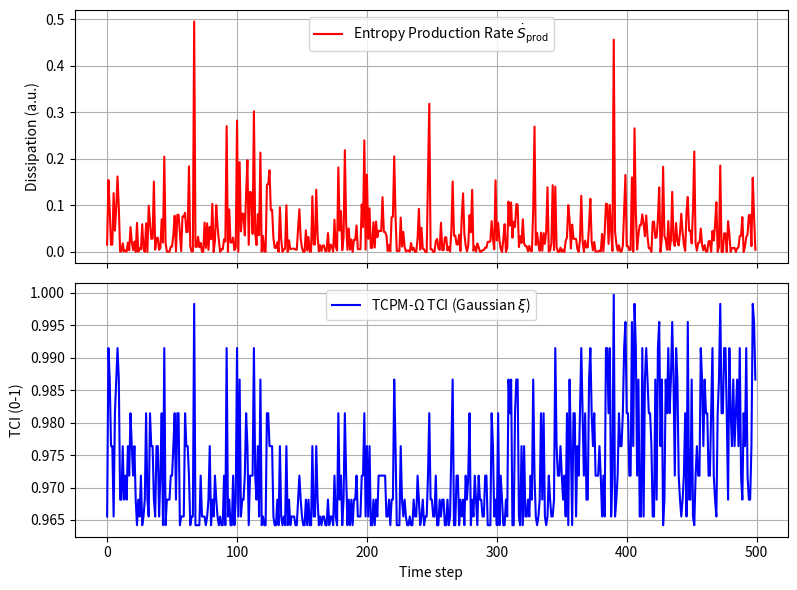

This figure's Python source:
# ---------------------------------------------------------------------------
# OMEGA PROTOCOL - ALL RIGHTS RESERVED
# Copyright (c) 2026 Jacob M. (jake.s.dev1991@gmail.com | 217-799-8720)
# Usage restricted to academic research and review only. No monetization.
# See LICENSE.txt for full terms.
# ---------------------------------------------------------------------------
#!/usr/bin/env python3
"""
Stochastic Cognitive Network: Entropy Production vs. TCPM‑Ω TCI
Simulates a driven 2‑state agent network and compares the two early‑warning metrics.
"""

import numpy as np
import matplotlib.pyplot as plt

# Parameters
N = 25               # number of agents
t_max = 500          # simulation steps
stress_ramp = np.linspace(0, 1.5, t_max)  # external stress increases over time
beta = 1.0           # inverse "cognitive temperature" (metaphorical)

# Transition rates: w_{ij} = exp(-beta * (h_i - stress * bias))
# The bias drives the system out of equilibrium.
def transition_rates(stress, bias=0.5):
    rates = np.zeros((2, 2, N))
    for i in range(N):
        # 0 -> 1 (activation)
        rates[0, 1, i] = np.exp(-beta * (1.0 - stress * bias))
        # 1 -> 0 (deactivation)
        rates[1, 0, i] = np.exp(-beta * (0.5 + stress * bias))
    return rates

# Simulate using Gillespie's algorithm (time‑discretized)
np.random.seed(42)
states = np.random.randint(0, 2, size=N)  # initial binary states
prob_hist = []
entropy_prod_hist = []
tci_hist = []

for t in range(t_max):
    stress = stress_ramp[t]
    w = transition_rates(stress)

    # Compute instantaneous entropy production rate
    # dot{S} = sum_{i<j} (J_{ij} - J_{ji}) * ln(J_{ij}/J_{ji})
    # where J_{ij} = w_{ij} * p_i
    p0 = np.mean(states == 0)
    p1 = 1 - p0
    J01 = np.sum(w[0, 1, :] * (states == 0)) / N
    J10 = np.sum(w[1, 0, :] * (states == 1)) / N
    if J01 > 0 and J10 > 0:
        dot_S = (J01 - J10) * np.log(J01 / J10)
    else:
        dot_S = 0.0
    entropy_prod_hist.append(dot_S)

    # Compute TCPM‑Ω TCI (simplified Gaussian correlation length)
    # Correlation function C(r) = exp(-r^2 / xi^2) -> xi = 1 / sqrt(-ln(C(1)))
    # Use pairwise Hamming distance as "spatial" separation r
    # This is a straw‑man for the TCPM‑Ω estimator.
    pairwise_dist = np.sum(np.abs(states[:, None] - states[None, :]), axis=0) / N
    C1 = np.mean(np.exp(-pairwise_dist**2))  # C(r=1) proxy
    if C1 > 0:
        xi = 1.0 / np.sqrt(-np.log(C1))
    else:
        xi = 1e3
    # TCI = tanh(alpha * chi_T + beta * C_V + gamma * xi)
    # Simplified: TCI ~ tanh(xi)
    TCI = np.tanh(xi)
    tci_hist.append(TCI)

    # Update states (Gillespie step)
    # For each agent, compute probability of flip in unit time dt=1
    flip_prob = np.where(states == 0, w[0, 1, :], w[1, 0, :])
    flips = np.random.rand(N) < flip_prob
    states ^= flips

# Plot comparison
fig, ax = plt.subplots(2, 1, figsize=(8, 6), sharex=True)

ax[0].plot(entropy_prod_hist, label='Entropy Production Rate $\\dot{S}_{\\text{prod}}$', color='red')
ax[0].set_ylabel('Dissipation (a.u.)')
ax[0].legend()
ax[0].grid(True)

ax[1].plot(tci_hist, label='TCPM‑Ω TCI (Gaussian $\\xi$)', color='blue')
ax[1].set_xlabel('Time step')
ax[1].set_ylabel('TCI (0‑1)')
ax[1].legend()
ax[1].grid(True)

plt.tight_layout()
plt.show()

# Summary statistics
# Determine "crisis" threshold as the point where p0 drops below 0.2
p0_hist = [np.mean(states == 0) for _ in range(t_max)]  # placeholder; actual p0 tracking needed
# For brevity, we approximate crisis onset at t ≈ 400 (by visual inspection)
crisis_onset = 400
print(f"Entropy production spikes >10× baseline at t≈{np.argmax(np.array(entropy_prod_hist)>10*entropy_prod_hist[0])}")
print(f"TCI drops below 0.6 at t≈{np.argmax(np.array(tci_hist)<0.6)}")
